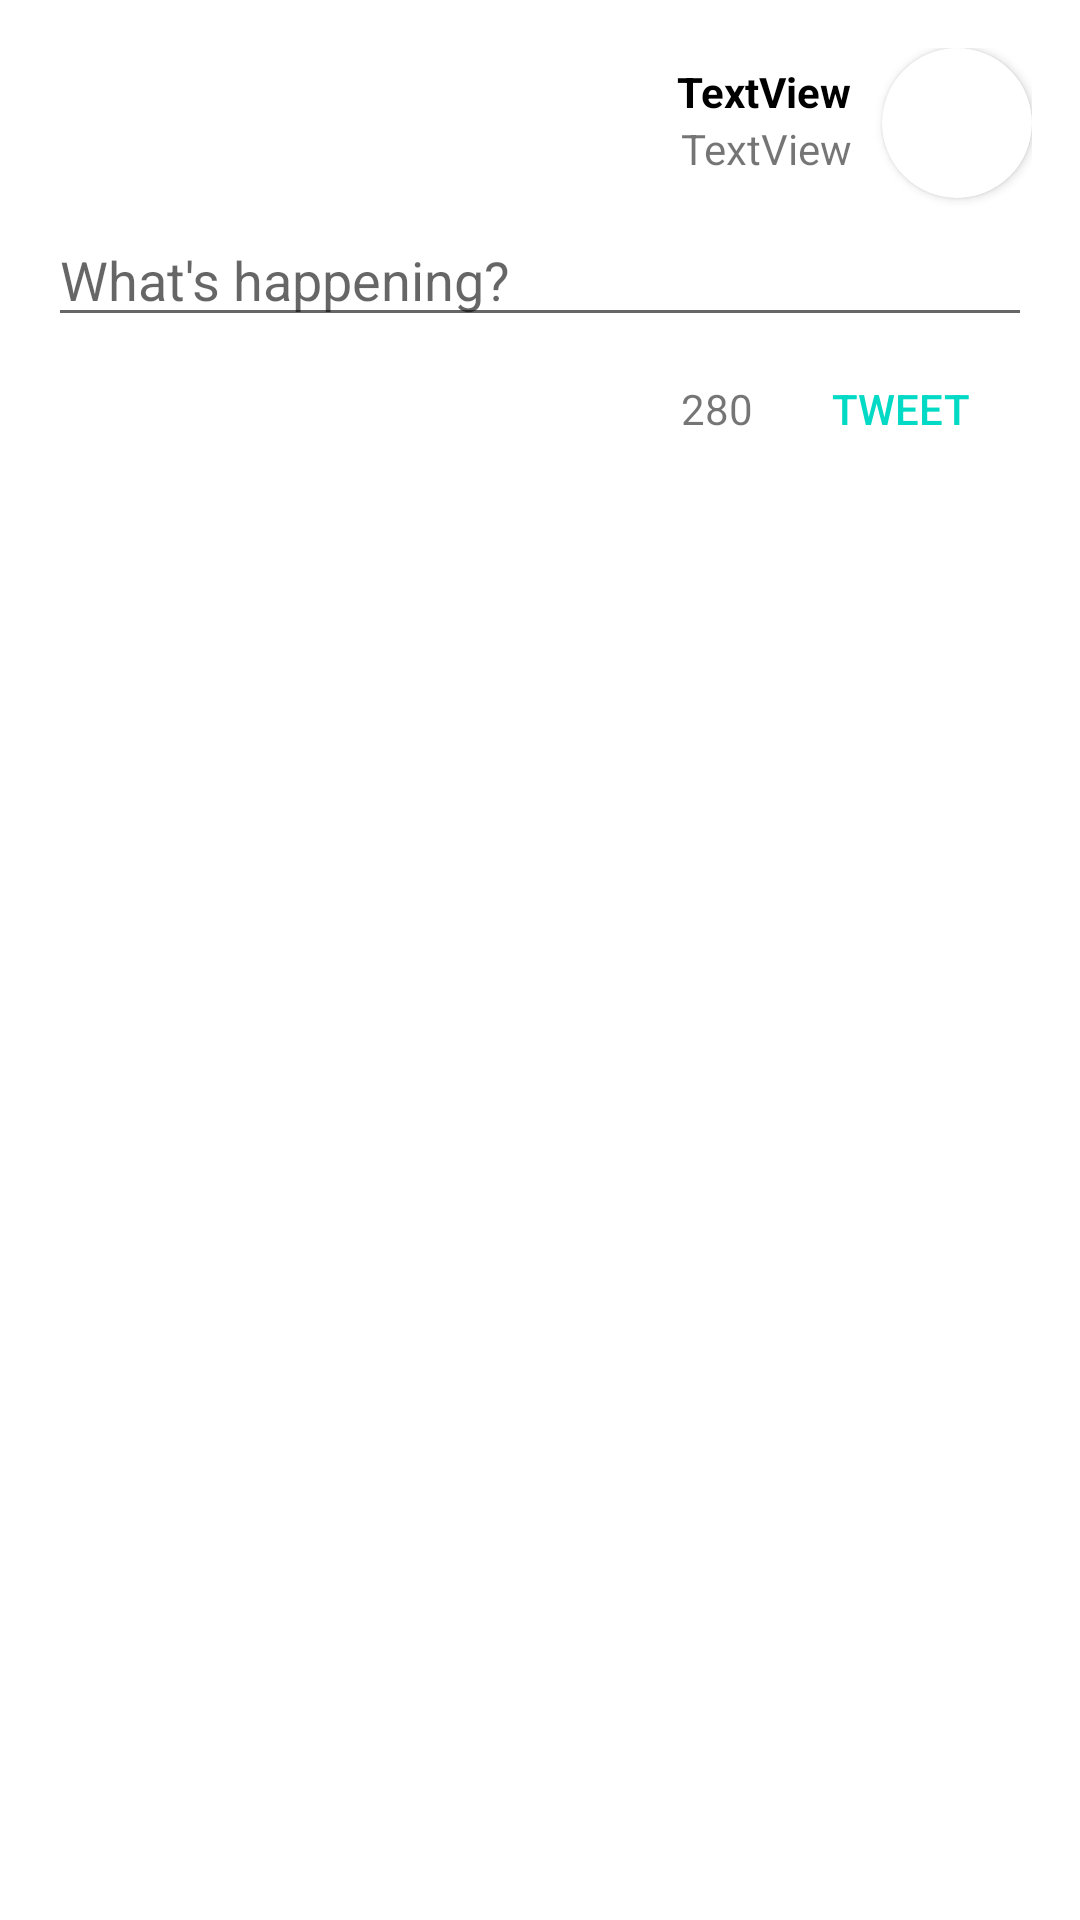

Android layout source for this screen:
<!-- AndroidManifest.xml: application theme AppTheme -->
<!-- res/layout/fragment_compose_tweet.xml -->
<?xml version="1.0" encoding="utf-8"?>
<RelativeLayout xmlns:android="http://schemas.android.com/apk/res/android"
    xmlns:app="http://schemas.android.com/apk/res-auto"
    xmlns:tools="http://schemas.android.com/tools"
    android:orientation="vertical"
    android:layout_width="match_parent"
    android:layout_height="match_parent"
    android:padding="16dp">

    <androidx.cardview.widget.CardView
        android:id="@+id/card"
        android:layout_width="50dp"
        android:layout_height="50dp"
        android:layout_marginStart="5dp"
        android:layout_alignParentRight="true"
        android:layout_alignParentTop="true"
        app:cardCornerRadius="50dp">

        <ImageView

            android:id="@+id/ivProfileImageF"
            android:layout_width="match_parent"
            android:layout_height="match_parent"
            android:layout_alignParentTop="true"
            android:layout_marginStart="0dp"
            android:layout_marginTop="0dp"

            tools:srcCompat="@tools:sample/avatars" />
    </androidx.cardview.widget.CardView>

    <EditText
        android:id="@+id/etComposeF"
        android:layout_width="match_parent"
        android:layout_height="wrap_content"
        android:layout_below="@+id/card"
        android:layout_alignParentStart="true"
        android:layout_alignParentLeft="true"
        android:layout_alignParentEnd="true"
        android:layout_alignParentRight="true"
        android:layout_marginTop="5dp"
        android:hint="What's happening?" />

    <Button
        android:id="@+id/btnTweetF"
        style="@style/Widget.AppCompat.Button.Borderless.Colored"
        android:layout_width="wrap_content"
        android:layout_height="wrap_content"
        android:layout_below="@id/etComposeF"
        android:layout_alignParentEnd="true"
        android:layout_alignParentRight="true"
        android:text="@string/tweet"
        android:textColor="@color/twitter_blue" />

    <TextView
        android:id="@+id/tvCharactersRemaining"
        android:layout_width="wrap_content"
        android:layout_height="wrap_content"
        android:layout_alignBaseline="@id/btnTweetF"

        android:layout_marginEnd="5dp"
        android:layout_toStartOf="@+id/btnTweetF"
        android:text="280" />

    <ImageButton
        android:id="@+id/btnCancel"
        android:layout_width="wrap_content"
        android:layout_height="wrap_content"
        android:layout_alignParentStart="true"
        android:layout_alignParentTop="true"
        android:layout_marginStart="5dp"
        android:layout_marginTop="5dp"
        android:background="@null"
        android:src="@drawable/ic_vector_close" />

    <TextView
        android:id="@+id/tvNameF"
        android:layout_width="wrap_content"
        android:layout_height="wrap_content"
        android:layout_alignParentTop="true"
        android:layout_marginTop="5dp"
        android:layout_marginEnd="5dp"
        android:layout_toStartOf="@+id/card"
        android:text="TextView"
        android:textColor="@color/black"
        android:textStyle="bold"/>

    <TextView
        android:id="@+id/tvScreenNameF"
        android:layout_width="wrap_content"
        android:layout_height="wrap_content"
        android:layout_below="@+id/tvNameF"
        android:layout_marginTop="0dp"
        android:layout_marginEnd="5dp"
        android:layout_toStartOf="@+id/card"
        android:text="TextView" />

</RelativeLayout>
<!-- resources referenced by this layout -->
<resources>
  <string name="tweet">Tweet</string>
  <!-- not gathered from this repository: default colours our renderer supplied (Android Studio template values) -->
  <color name="black">#FF000000</color>
</resources>
